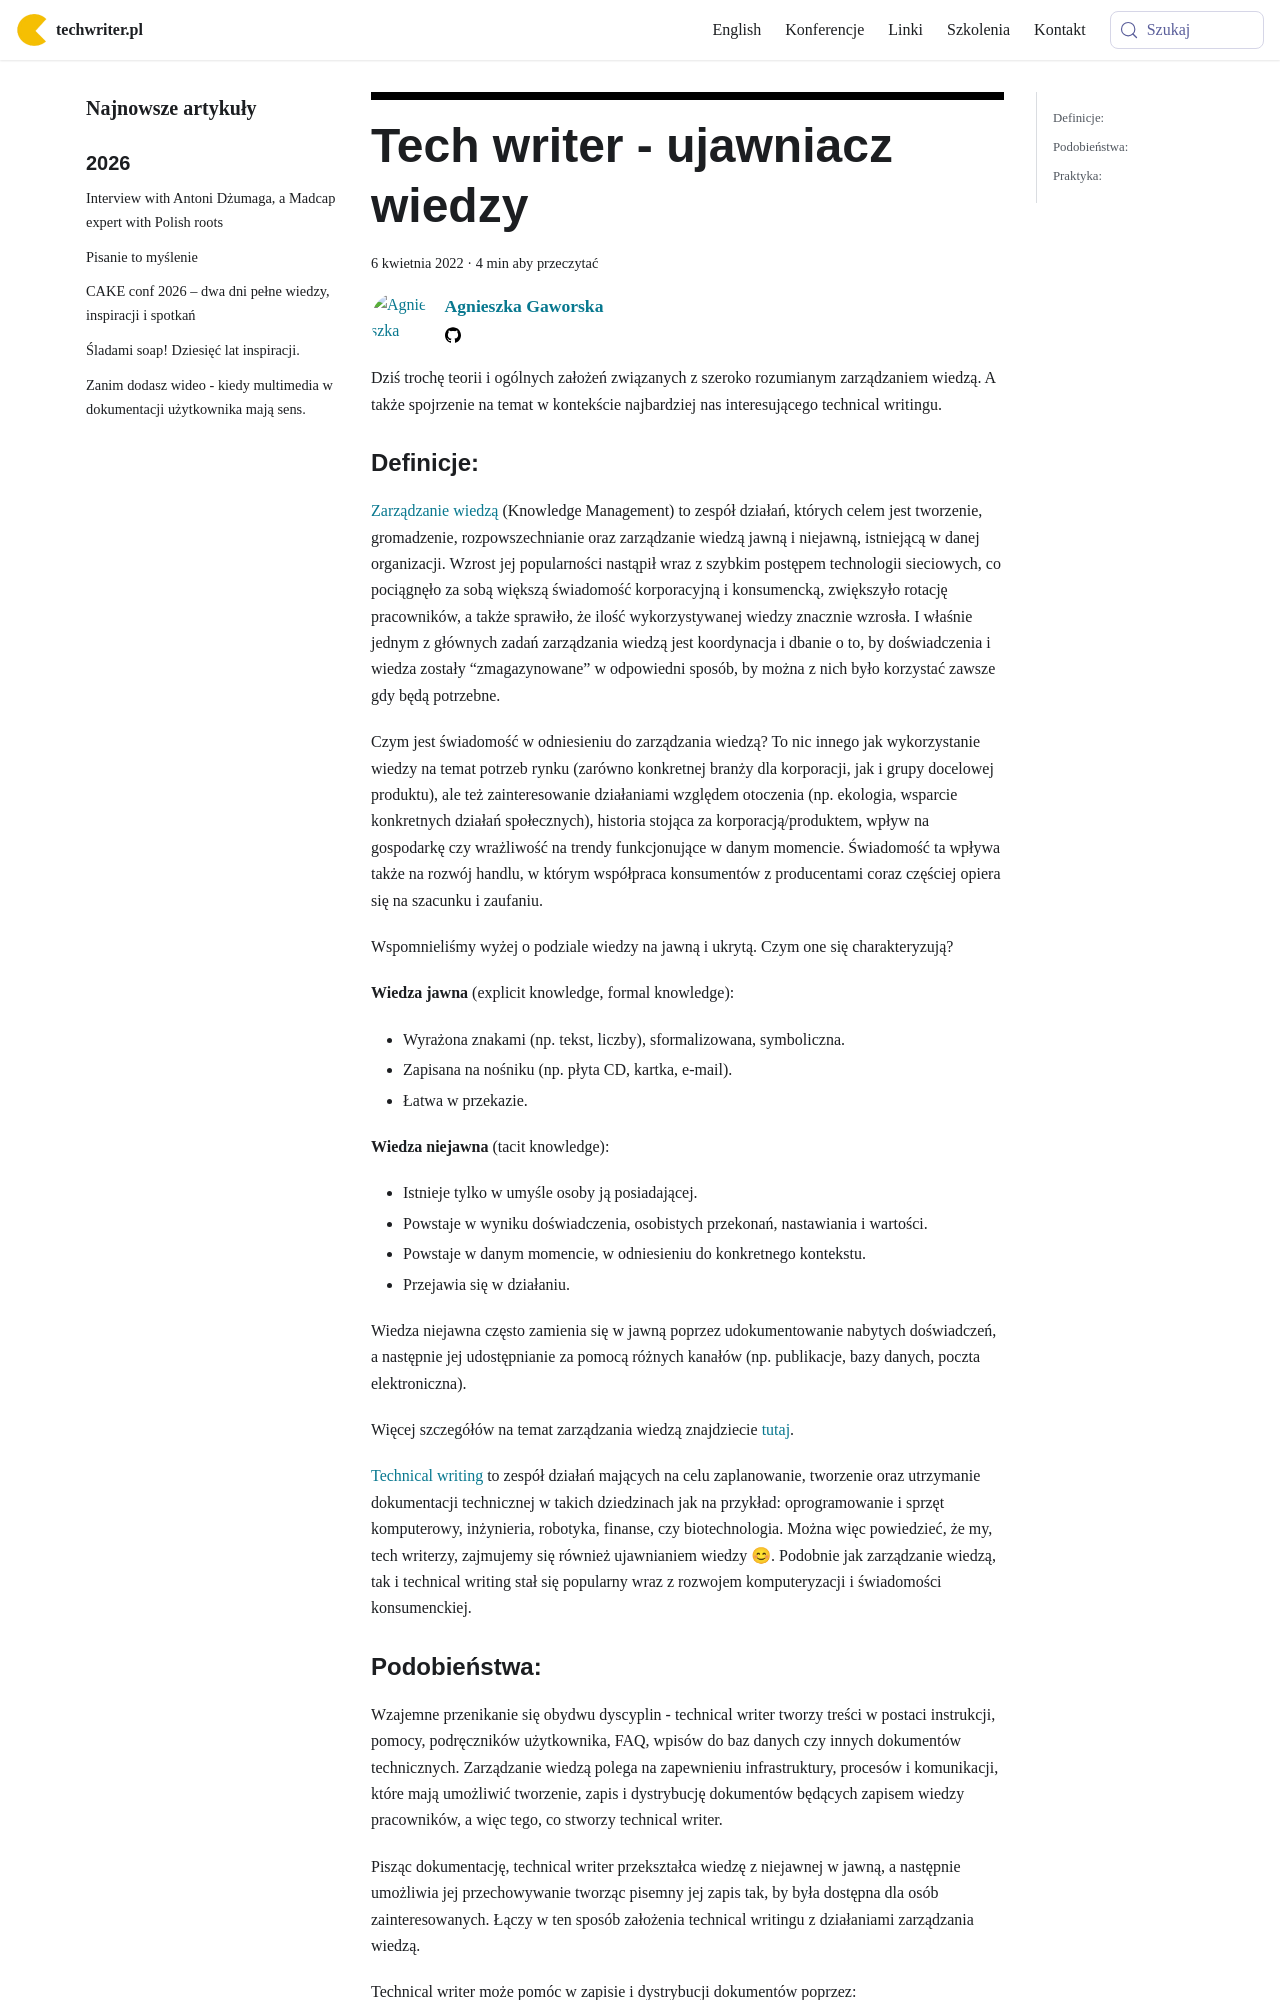

repository: techwriter-pl/techwriter-pl.github.io · page: tech-writer-ujawniacz-wiedzy/index.html · generator: docusaurus

---
title: 'Tech writer - ujawniacz wiedzy'
authors: agnieszka
date: '2022-04-06'
tags:
  - 'warsztat'
  - 'zarządzanie-wiedzą'
coverImage: 'tech_writer-ujawniacz_wiedzy.png'
---

Dziś trochę teorii i ogólnych założeń związanych z szeroko rozumianym
zarządzaniem wiedzą. A także spojrzenie na temat w kontekście najbardziej nas
interesującego technical writingu.

<!--truncate-->

### Definicje:

[Zarządzanie wiedzą](https://en.wikipedia.org/wiki/Knowledge_management)
(Knowledge Management) to zespół działań, których celem jest tworzenie,
gromadzenie, rozpowszechnianie oraz zarządzanie wiedzą jawną i niejawną,
istniejącą w danej organizacji. Wzrost jej popularności nastąpił wraz z szybkim
postępem technologii sieciowych, co pociągnęło za sobą większą świadomość
korporacyjną i konsumencką, zwiększyło rotację pracowników, a także sprawiło, że
ilość wykorzystywanej wiedzy znacznie wzrosła. I właśnie jednym z głównych zadań
zarządzania wiedzą jest koordynacja i dbanie o to, by doświadczenia i wiedza
zostały “zmagazynowane” w odpowiedni sposób, by można z nich było korzystać
zawsze gdy będą potrzebne.

Czym jest świadomość w odniesieniu do zarządzania wiedzą? To nic innego jak
wykorzystanie wiedzy na temat potrzeb rynku (zarówno konkretnej branży dla
korporacji, jak i grupy docelowej produktu), ale też zainteresowanie działaniami
względem otoczenia (np. ekologia, wsparcie konkretnych działań społecznych),
historia stojąca za korporacją/produktem, wpływ na gospodarkę czy wrażliwość na
trendy funkcjonujące w danym momencie. Świadomość ta wpływa także na rozwój
handlu, w którym współpraca konsumentów z producentami coraz częściej opiera się
na szacunku i zaufaniu.

Wspomnieliśmy wyżej o podziale wiedzy na jawną i ukrytą. Czym one się
charakteryzują?

**Wiedza jawna** (explicit knowledge, formal knowledge):

- Wyrażona znakami (np. tekst, liczby), sformalizowana, symboliczna.
- Zapisana na nośniku (np. płyta CD, kartka, e-mail).
- Łatwa w przekazie.

**Wiedza niejawna** (tacit knowledge):

- Istnieje tylko w umyśle osoby ją posiadającej.
- Powstaje w wyniku doświadczenia, osobistych przekonań, nastawiania i wartości.
- Powstaje w danym momencie, w odniesieniu do konkretnego kontekstu.
- Przejawia się w działaniu.

Wiedza niejawna często zamienia się w jawną poprzez udokumentowanie nabytych
doświadczeń, a następnie jej udostępnianie za pomocą różnych kanałów (np.
publikacje, bazy danych, poczta elektroniczna).

Więcej szczegółów na temat zarządzania wiedzą znajdziecie
[tutaj](https://www.e-mentor.edu.pl/artykul/index/numer/8/id/115).

[Technical writing](https://en.wikipedia.org/wiki/Technical_writing) to zespół
działań mających na celu zaplanowanie, tworzenie oraz utrzymanie dokumentacji
technicznej w takich dziedzinach jak na przykład: oprogramowanie i sprzęt
komputerowy, inżynieria, robotyka, finanse, czy biotechnologia. Można więc
powiedzieć, że my, tech writerzy, zajmujemy się również ujawnianiem wiedzy 😊.
Podobnie jak zarządzanie wiedzą, tak i technical writing stał się popularny wraz
z rozwojem komputeryzacji i świadomości konsumenckiej.
